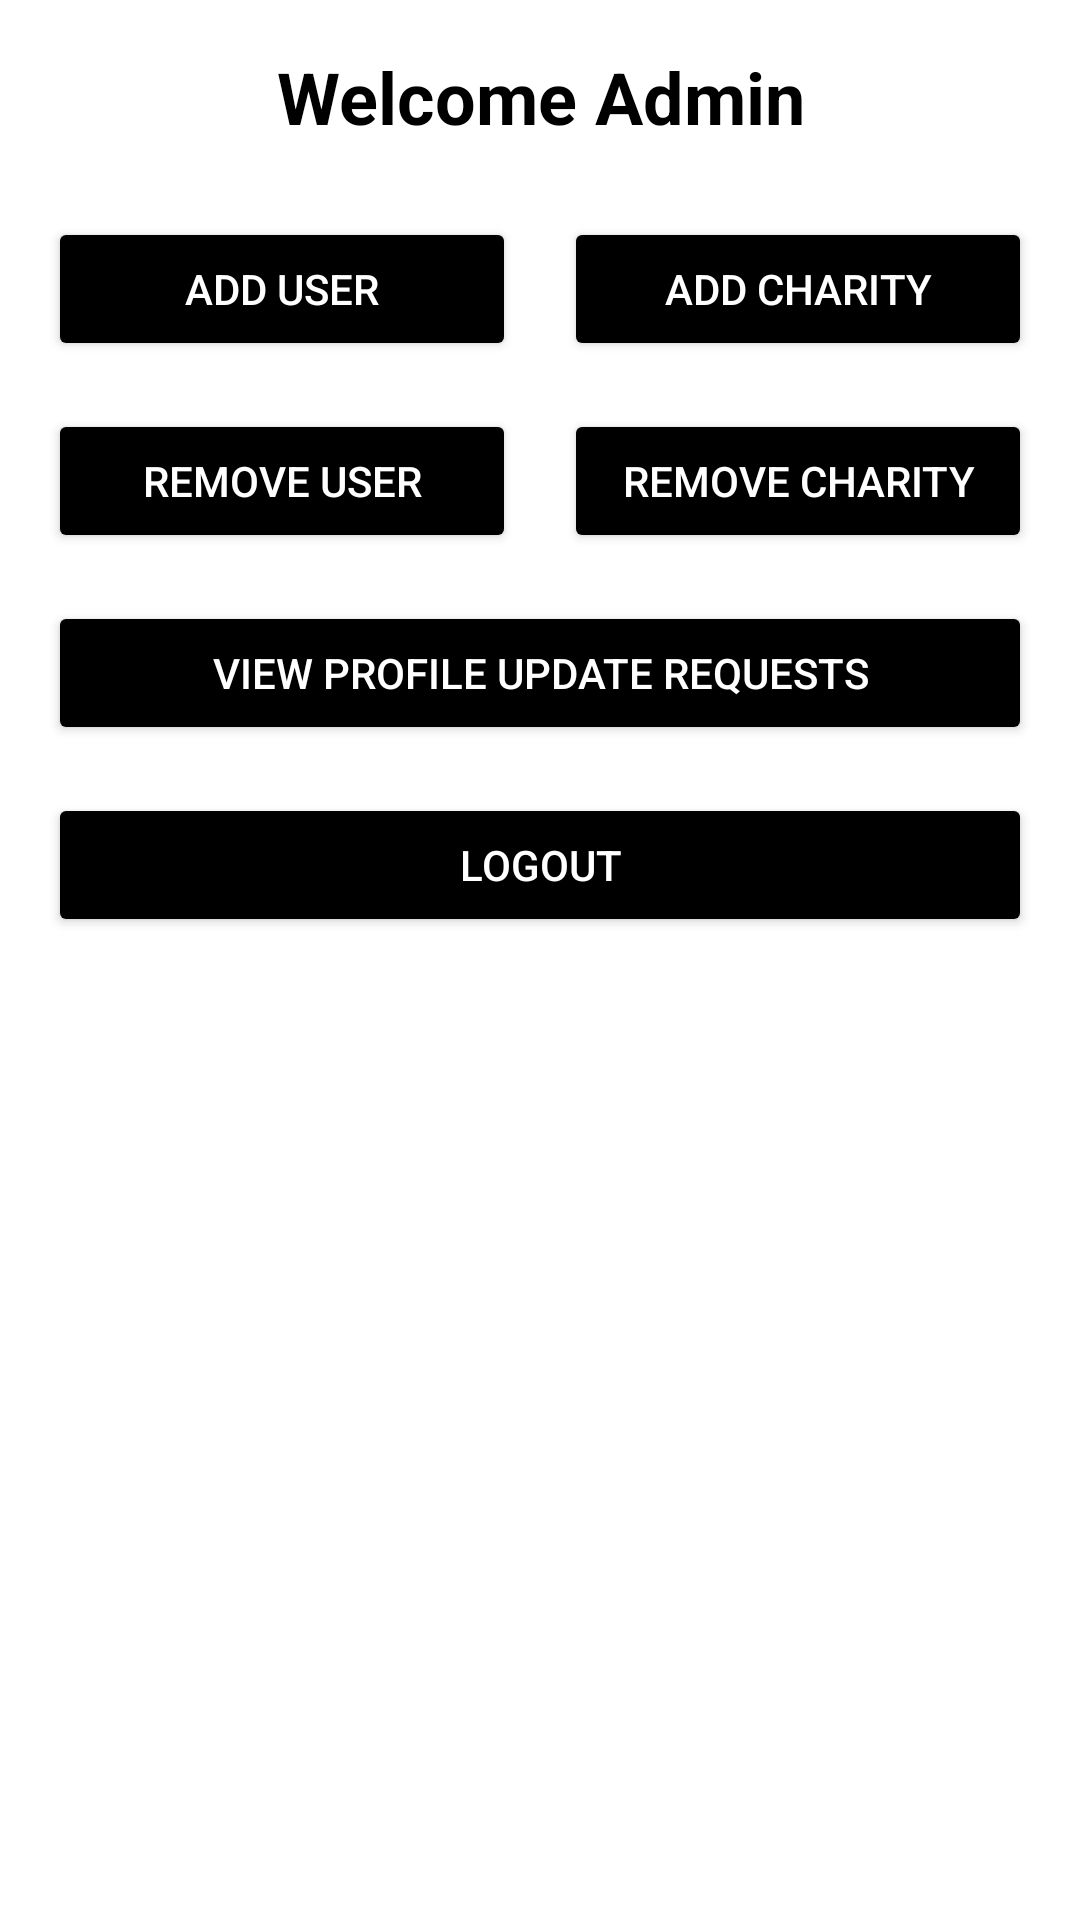

Reconstruct the res/layout file that produces this screen, plus the resources it refers to.
<!-- AndroidManifest.xml: application theme Theme.SharityAdmin -->
<!-- res/layout/app_management.xml -->
<?xml version="1.0" encoding="utf-8"?>
<LinearLayout xmlns:android="http://schemas.android.com/apk/res/android"
    android:layout_width="match_parent"
    android:layout_height="match_parent"
    android:orientation="vertical"
    android:padding="16dp"
    android:gravity="center_horizontal">

    <TextView
        android:id="@+id/tvWelcomeAdmin"
        android:layout_width="wrap_content"
        android:layout_height="wrap_content"
        android:text="Welcome Admin"
        android:textSize="24sp"
        android:textStyle="bold"
        android:gravity="center"
        android:layout_gravity="center_horizontal"
        android:paddingBottom="24dp"
        android:textColor="@color/black"/>

    <LinearLayout
        android:layout_width="match_parent"
        android:layout_height="wrap_content"
        android:orientation="horizontal"
        android:layout_marginBottom="16dp">

        <Button
            android:id="@+id/btnAddUser"
            android:layout_width="0dp"
            android:layout_height="wrap_content"
            android:layout_weight="1"
            android:text="Add User"
            android:backgroundTint="@color/black"
            android:textColor="@color/white"/>

        <Button
            android:id="@+id/btnAddCharity"
            android:layout_width="0dp"
            android:layout_height="wrap_content"
            android:layout_weight="1"
            android:text="Add Charity"
            android:backgroundTint="@color/black"
            android:textColor="@color/white"
            android:layout_marginStart="16dp"/>
    </LinearLayout>

    <LinearLayout
        android:layout_width="match_parent"
        android:layout_height="wrap_content"
        android:orientation="horizontal"
        android:layout_marginBottom="16dp">

        <Button
            android:id="@+id/btnRemoveUser"
            android:layout_width="0dp"
            android:layout_height="wrap_content"
            android:layout_weight="1"
            android:text="Remove User"
            android:backgroundTint="@color/black"
            android:textColor="@color/white"/>

        <Button
            android:id="@+id/btnRemoveCharity"
            android:layout_width="0dp"
            android:layout_height="wrap_content"
            android:layout_weight="1"
            android:text="Remove Charity"
            android:backgroundTint="@color/black"
            android:textColor="@color/white"
            android:layout_marginStart="16dp"/>
    </LinearLayout>

    <Button
        android:id="@+id/btnViewProfileRequests"
        android:layout_width="match_parent"
        android:layout_height="wrap_content"
        android:text="View Profile Update Requests"
        android:backgroundTint="@color/black"
        android:textColor="@color/white"
        android:layout_marginBottom="16dp"/>

    <Button
        android:id="@+id/btnLogout"
        android:layout_width="match_parent"
        android:layout_height="wrap_content"
        android:text="Logout"
        android:backgroundTint="@color/black"
        android:textColor="@color/white"/>
</LinearLayout>
<!-- resources referenced by this layout -->
<resources>
  <style name="Theme.SharityAdmin" parent="Theme.MaterialComponents.DayNight.DarkActionBar">
          
          <item name="colorPrimary">@color/purple_500</item>
          <item name="colorPrimaryVariant">@color/purple_700</item>
          <item name="colorOnPrimary">@color/white</item>
          
          <item name="colorSecondary">@color/teal_200</item>
          <item name="colorSecondaryVariant">@color/teal_700</item>
          <item name="colorOnSecondary">@color/black</item>
          
          <item name="android:statusBarColor">?attr/colorPrimaryVariant</item>
          
      </style>
  <!-- not gathered from this repository: default colours our renderer supplied (Android Studio template values) -->
  <color name="purple_500">#FF6200EE</color>
  <color name="purple_700">#FF3700B3</color>
  <color name="teal_200">#FF03DAC5</color>
  <color name="teal_700">#FF018786</color>
  <color name="black">#FF000000</color>
  <color name="white">#FFFFFFFF</color>
</resources>
